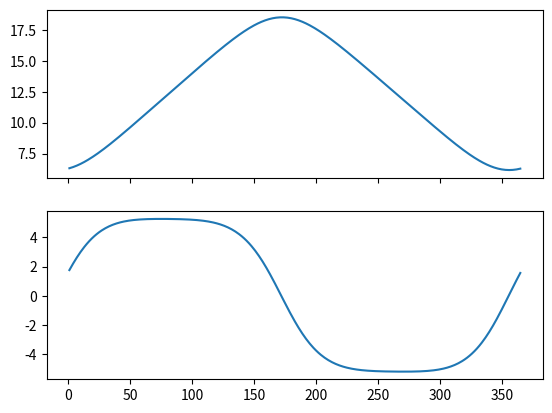

Write Python code to recreate this figure.
import datetime
import math
import matplotlib.pyplot as plt
import numpy as np

# Following https://en.wikipedia.org/wiki/Sunrise_equation


def calc_day_hours(lon_degrees, lat_degrees, year, day_of_year):
    noon_first_day_of_year = datetime.datetime(year, 1, 1, 12)
    days_elapsed = day_of_year - 1
    noon = noon_first_day_of_year + datetime.timedelta(days_elapsed)

    current_day = datetime.datetime(year, 1, 1) + datetime.timedelta(
        days_elapsed
    )
    n = (current_day - datetime.datetime(2000, 1, 1, 12)) / datetime.timedelta(
        1
    )

    # Mean solar time
    J = n - lon_degrees / 360

    # Solar mean anomaly
    M = (357.5291 + 0.98560028 * J) % 360

    # Equation of the center
    def sin_degrees(theta_degrees):
        return math.sin(theta_degrees * 2 * math.pi / 360)

    def cos_degrees(theta_degrees):
        return math.cos(theta_degrees * 2 * math.pi / 360)

    C = (
        1.9148 * sin_degrees(M)
        + 0.0200 * sin_degrees(2 * M)
        + 0.0003 * sin_degrees(3 * M)
    )

    # Ecliptic longitude
    lambda_ = (M + C + 180 + 102.9273) % 360

    # Solar transit
    J_transit = (
        2451545
        + J
        + 0.0053 * sin_degrees(M)
        - 0.0069 * sin_degrees(2 * lambda_)
    )

    # Declination of the sun
    sin_delta = sin_degrees(lambda_) * sin_degrees(23.44)
    delta = math.asin(sin_delta)
    cos_delta = math.cos(delta)

    # Hour angle
    cos_omega_0 = (
        sin_degrees(-0.83) - sin_degrees(lat_degrees) * sin_delta
    ) / (cos_degrees(lat_degrees) * cos_delta)
    omega_0 = math.acos(cos_omega_0)

    # Sunrise and sunset
    J_rise = J_transit - omega_0 / (2 * math.pi)
    J_set = J_transit + omega_0 / (2 * math.pi)

    # Day length
    l = J_set - J_rise

    return l * 24


year = 2021
lon_degrees = 12
lat_degrees = 59

days = range(1, 365 + 1 + 1)
day_hours = [
    calc_day_hours(lon_degrees, lat_degrees, year, day_of_year)
    for day_of_year in days
]

minutes_change = np.diff(np.array(day_hours) * 60)

days = days[:-1]
day_hours = day_hours[:-1]

fig, axs = plt.subplots(nrows=2, ncols=1, sharex=True)
axs[0].plot(days, day_hours)
axs[1].plot(days, minutes_change)
fig.savefig("fig.png")
